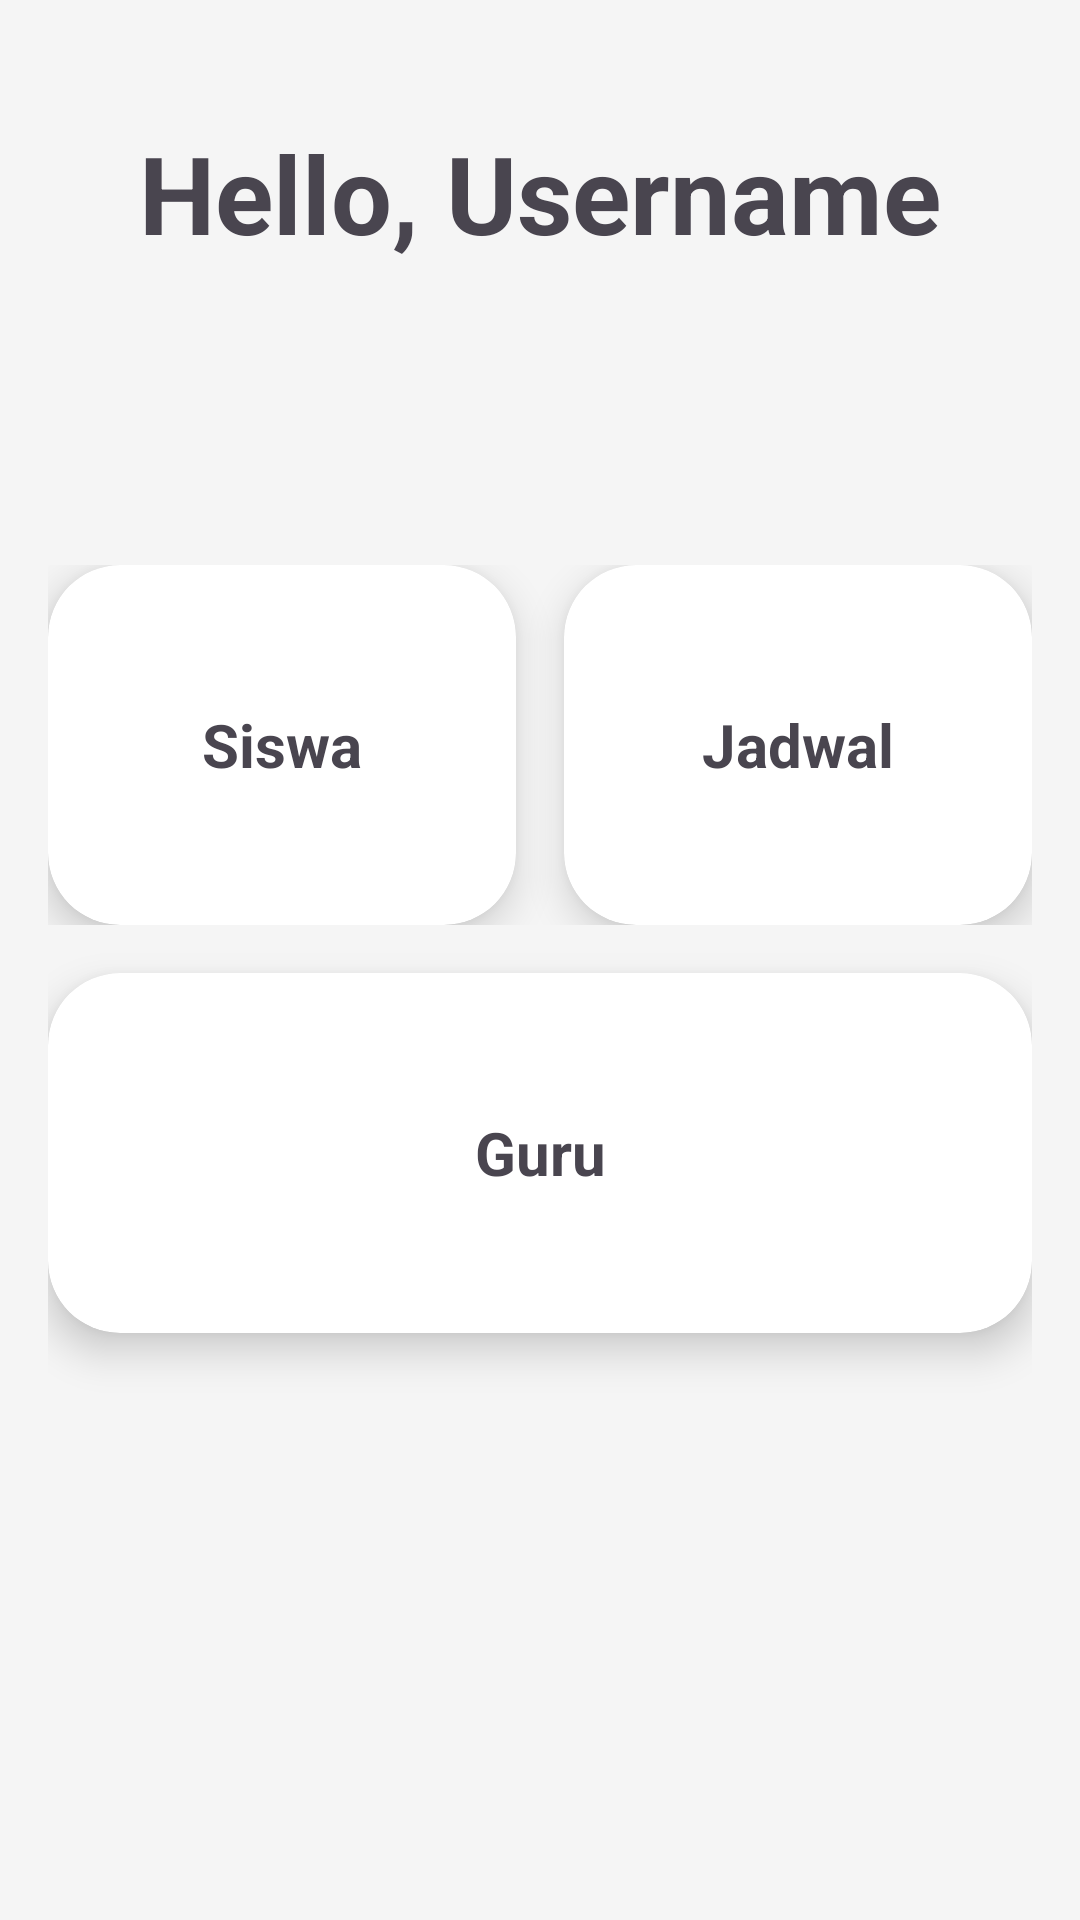

The Android layout XML behind this screen, and the referenced resources:
<!-- AndroidManifest.xml: application theme Theme.AnemoneApp -->
<!-- res/layout/activity_main.xml -->
<androidx.constraintlayout.widget.ConstraintLayout
    xmlns:android="http://schemas.android.com/apk/res/android"
    xmlns:app="http://schemas.android.com/apk/res-auto"
    xmlns:tools="http://schemas.android.com/tools"
    android:id="@+id/main"
    android:layout_width="match_parent"
    android:layout_height="match_parent"
    android:padding="16dp"
    android:background="#F5F5F5"
    tools:context=".MainActivity">

    
    <TextView
        android:id="@+id/tvHelloUser"
        android:layout_width="0dp"
        android:layout_height="wrap_content"
        android:text="Hello, Username"
        android:textSize="36sp"
        android:textStyle="bold"
        android:gravity="center"
        app:layout_constraintTop_toTopOf="parent"
        app:layout_constraintStart_toStartOf="parent"
        app:layout_constraintEnd_toEndOf="parent"
        android:layout_marginTop="24dp"/>

    
    <LinearLayout
        android:id="@+id/row1"
        android:layout_width="0dp"
        android:layout_height="wrap_content"
        android:orientation="horizontal"
        android:layout_marginTop="100dp"
        app:layout_constraintTop_toBottomOf="@id/tvHelloUser"
        app:layout_constraintStart_toStartOf="parent"
        app:layout_constraintEnd_toEndOf="parent"
        android:weightSum="2"
        android:gravity="center">

        <androidx.cardview.widget.CardView
            android:id="@+id/cardSiswa"
            android:layout_width="0dp"
            android:layout_height="120dp"
            android:layout_weight="1"
            android:layout_marginEnd="8dp"
            android:background="@android:color/white"
            app:cardCornerRadius="24dp"
            app:cardElevation="8dp">

            <TextView
                android:id="@+id/tvSiswa"
                android:layout_width="match_parent"
                android:layout_height="match_parent"
                android:text="Siswa"
                android:textSize="20sp"
                android:gravity="center"
                android:textStyle="bold"/>
        </androidx.cardview.widget.CardView>

        <androidx.cardview.widget.CardView
            android:id="@+id/cardjadwal"
            android:layout_width="0dp"
            android:layout_height="120dp"
            android:layout_weight="1"
            android:layout_marginStart="8dp"
            android:background="@android:color/white"
            app:cardCornerRadius="24dp"
            app:cardElevation="8dp">

            <TextView
                android:id="@+id/tvJadwal"
                android:layout_width="match_parent"
                android:layout_height="match_parent"
                android:text="Jadwal"
                android:textSize="20sp"
                android:gravity="center"
                android:textStyle="bold"/>
        </androidx.cardview.widget.CardView>

    </LinearLayout>

    
    <androidx.cardview.widget.CardView
        android:id="@+id/cardGuru"
        android:layout_width="0dp"
        android:layout_height="120dp"
        android:layout_marginTop="16dp"
        android:background="@android:color/white"
        app:cardCornerRadius="24dp"
        app:cardElevation="8dp"
        app:layout_constraintTop_toBottomOf="@id/row1"
        app:layout_constraintStart_toStartOf="parent"
        app:layout_constraintEnd_toEndOf="parent">

        <TextView
            android:id="@+id/tvGuru"
            android:layout_width="match_parent"
            android:layout_height="match_parent"
            android:text="Guru"
            android:textSize="20sp"
            android:gravity="center"
            android:textStyle="bold"/>
    </androidx.cardview.widget.CardView>

</androidx.constraintlayout.widget.ConstraintLayout>
<!-- resources referenced by this layout -->
<resources>
  <style name="Theme.AnemoneApp" parent="Base.Theme.AnemoneApp" />
  <style name="Base.Theme.AnemoneApp" parent="Theme.Material3.DayNight.NoActionBar">
          
          
      </style>
</resources>
